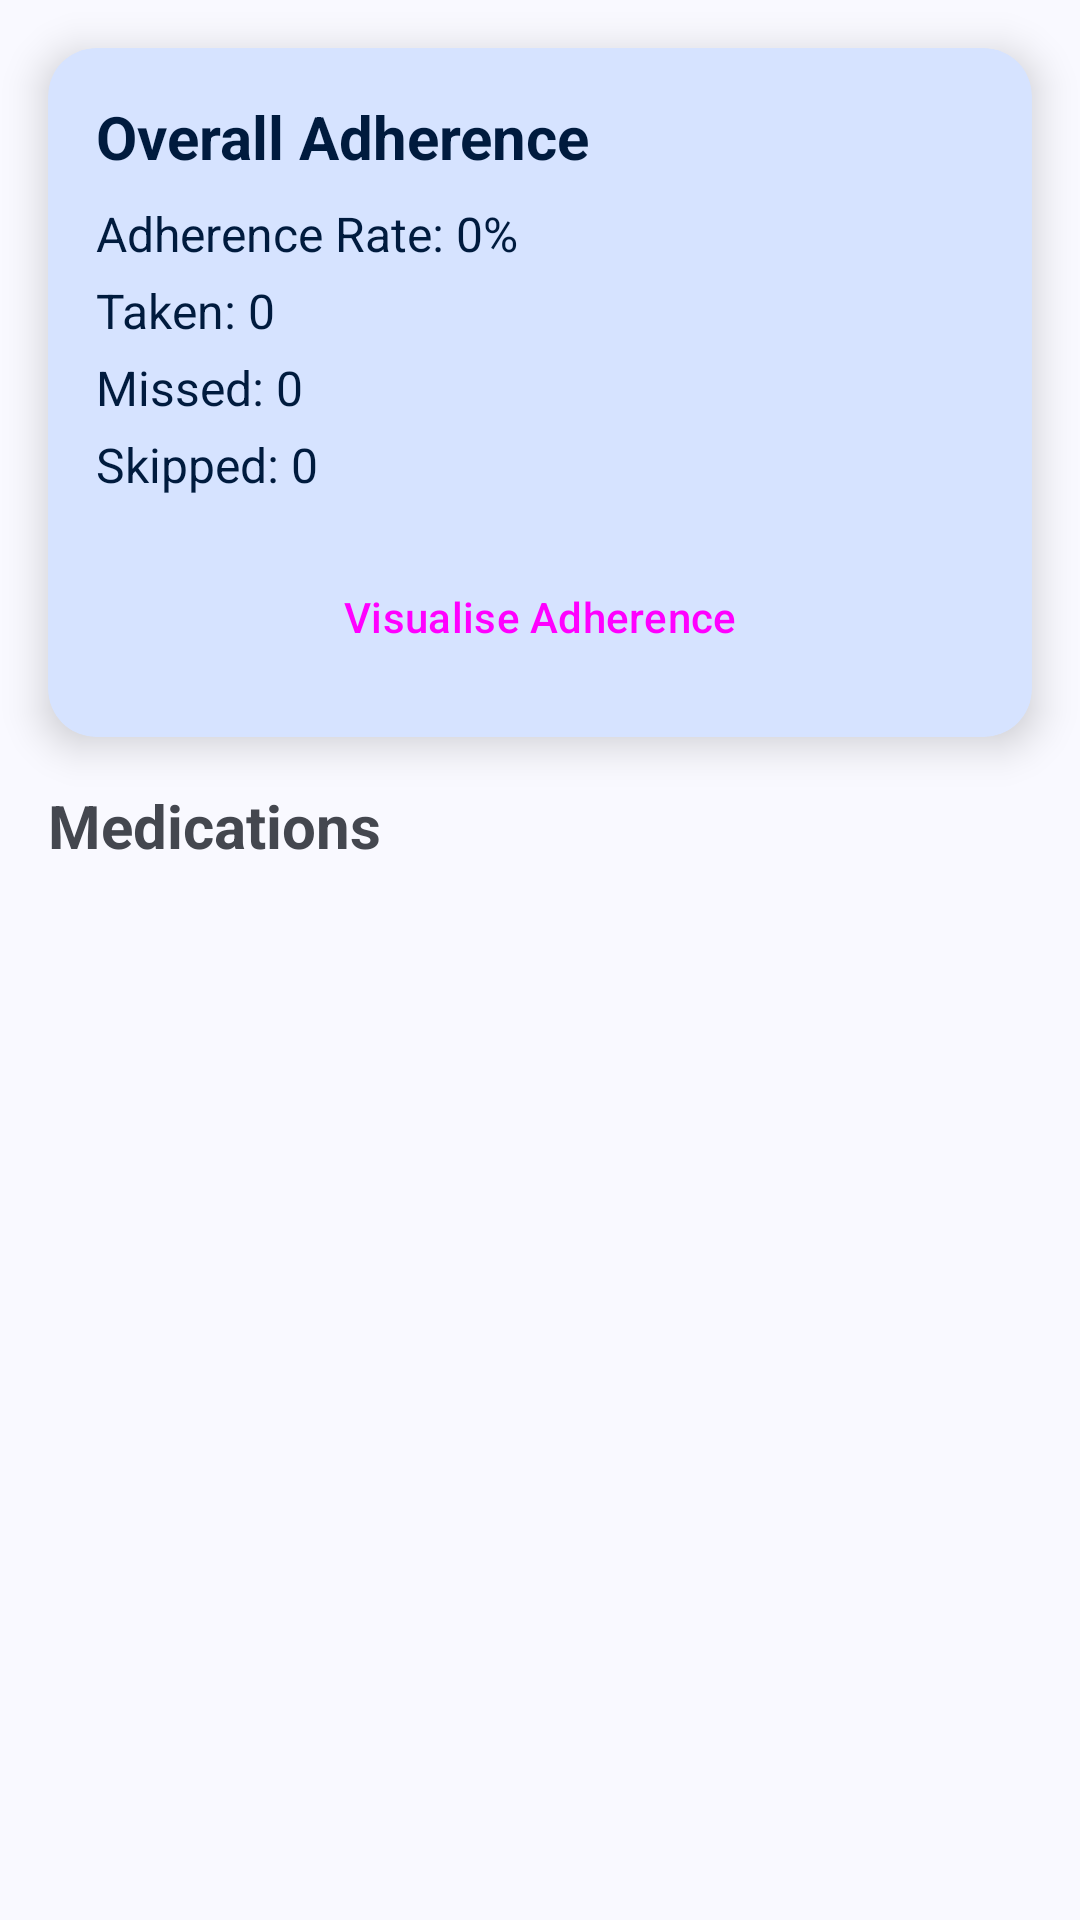

The Android layout XML behind this screen, and the referenced resources:
<!-- AndroidManifest.xml: application theme Theme.MobileHealthApplication -->
<!-- res/layout/fragment_medicationhistory.xml -->
<?xml version="1.0" encoding="utf-8"?>
<androidx.constraintlayout.widget.ConstraintLayout
    xmlns:android="http://schemas.android.com/apk/res/android"
    xmlns:app="http://schemas.android.com/apk/res-auto"
    android:layout_width="match_parent"
    android:layout_height="match_parent">

    <com.google.android.material.card.MaterialCardView
        android:id="@+id/adherence_card"
        android:layout_width="0dp"
        android:layout_height="wrap_content"
        android:layout_margin="16dp"
        app:cardElevation="8dp"
        app:cardCornerRadius="16dp"
        android:contentDescription="@string/adherence_summary_card"
        app:cardBackgroundColor="?attr/colorPrimaryContainer"
        app:strokeWidth="0dp"
        app:layout_constraintTop_toTopOf="parent"
        app:layout_constraintStart_toStartOf="parent"
        app:layout_constraintEnd_toEndOf="parent">

        <LinearLayout
            android:layout_width="match_parent"
            android:layout_height="wrap_content"
            android:orientation="vertical"
            android:padding="16dp">

            <TextView
                android:id="@+id/overallAdherenceLabel"
                android:layout_width="wrap_content"
                android:layout_height="wrap_content"
                android:text="@string/overall_adherence"
                android:textColor="?attr/colorOnPrimaryContainer"
                android:textSize="20sp"
                android:textStyle="bold" />

            <TextView
                android:id="@+id/complianceRateText"
                android:layout_width="wrap_content"
                android:layout_height="wrap_content"
                android:layout_marginTop="8dp"
                android:text="@string/compliance_rate"
                android:textColor="?attr/colorOnPrimaryContainer"
                android:textSize="16sp" />

            <TextView
                android:id="@+id/takenCountText"
                android:layout_width="wrap_content"
                android:layout_height="wrap_content"
                android:layout_marginTop="4dp"
                android:text="@string/total_taken"
                android:textColor="?attr/colorOnPrimaryContainer"
                android:textSize="16sp" />

            <TextView
                android:id="@+id/missedCountText"
                android:layout_width="wrap_content"
                android:layout_height="wrap_content"
                android:layout_marginTop="4dp"
                android:text="@string/total_missed"
                android:textColor="?attr/colorOnPrimaryContainer"
                android:textSize="16sp" />

            <TextView
                android:id="@+id/skippedCountText"
                android:layout_width="wrap_content"
                android:layout_height="wrap_content"
                android:layout_marginTop="4dp"
                android:text="@string/total_skipped"
                android:textColor="?attr/colorOnPrimaryContainer"
                android:textSize="16sp" />

            <Button
                android:id="@+id/visualise_adherence_button"
                android:layout_width="match_parent"
                android:layout_height="wrap_content"
                android:layout_marginTop="16dp"
                android:text="@string/visualise_adherence"
                android:contentDescription="@string/visualise_adherence_desc"
                android:textAllCaps="false"
                style="@style/Widget.Material3.Button.OutlinedButton"/>
        </LinearLayout>
    </com.google.android.material.card.MaterialCardView>

    <TextView
        android:id="@+id/historyHeader"
        android:layout_width="wrap_content"
        android:layout_height="wrap_content"
        android:text="@string/medications"
        android:contentDescription="@string/medication_history_header"
        android:textSize="20sp"
        android:textStyle="bold"
        android:layout_marginStart="16dp"
        android:layout_marginTop="16dp"
        app:layout_constraintTop_toBottomOf="@id/adherence_card"
        app:layout_constraintStart_toStartOf="parent" />

    <androidx.recyclerview.widget.RecyclerView
        android:id="@+id/history_recycler_view"
        android:layout_width="0dp"
        android:layout_height="0dp"
        android:layout_marginTop="8dp"
        android:contentDescription="@string/medications_list_desc"
    android:clipToPadding="false"
        android:paddingBottom="16dp"
        app:layout_constraintTop_toBottomOf="@id/historyHeader"
        app:layout_constraintBottom_toBottomOf="parent"
        app:layout_constraintStart_toStartOf="parent"
        app:layout_constraintEnd_toEndOf="parent"/>

</androidx.constraintlayout.widget.ConstraintLayout>
<!-- resources referenced by this layout -->
<resources>
  <string name="adherence_summary_card">Adherence summary card</string>
  <string name="compliance_rate">Adherence Rate: 0%</string>
  <string name="medication_history_header">Medication history header</string>
  <string name="medications">Medications</string>
  <string name="medications_list_desc">List of your past medication events\n</string>
  <string name="overall_adherence">Overall Adherence</string>
  <string name="total_missed">Missed: 0</string>
  <string name="total_skipped">Skipped: 0</string>
  <string name="total_taken">Taken: 0</string>
  <string name="visualise_adherence">Visualise Adherence</string>
  <string name="visualise_adherence_desc">Show charts of your adherence\n</string>
  <color name="md_theme_primary">#415F91</color>
  <color name="md_theme_onPrimary">#FFFFFF</color>
  <color name="md_theme_primaryContainer">#D6E3FF</color>
  <color name="md_theme_onPrimaryContainer">#001B3E</color>
  <color name="md_theme_primaryFixed">#D6E3FF</color>
  <color name="md_theme_onPrimaryFixed">#001B3E</color>
  <color name="md_theme_primaryFixedDim">#AAC7FF</color>
  <color name="md_theme_onPrimaryFixedVariant">#284777</color>
  <color name="black">#FF000000</color>
  <color name="md_theme_secondary">#565F71</color>
  <color name="md_theme_onSecondary">#FFFFFF</color>
  <color name="md_theme_secondaryContainer">#DAE2F9</color>
  <color name="md_theme_onSecondaryContainer">#131C2B</color>
  <color name="md_theme_secondaryFixed">#DAE2F9</color>
  <color name="md_theme_onSecondaryFixed">#131C2B</color>
  <color name="md_theme_secondaryFixedDim">#BEC6DC</color>
  <color name="md_theme_onSecondaryFixedVariant">#3E4759</color>
  <color name="md_theme_tertiary">#705575</color>
  <color name="md_theme_onTertiary">#FFFFFF</color>
  <color name="md_theme_tertiaryContainer">#FAD8FD</color>
  <color name="md_theme_onTertiaryContainer">#28132E</color>
  <color name="md_theme_tertiaryFixed">#FAD8FD</color>
  <color name="md_theme_onTertiaryFixed">#28132E</color>
  <color name="md_theme_tertiaryFixedDim">#DDBCE0</color>
  <color name="md_theme_onTertiaryFixedVariant">#573E5C</color>
  <color name="md_theme_error">#BA1A1A</color>
  <color name="md_theme_onError">#FFFFFF</color>
  <color name="md_theme_errorContainer">#FFDAD6</color>
  <color name="md_theme_onErrorContainer">#410002</color>
  <style name="ThemeOverlay.App.BottomSheetDialog" parent="ThemeOverlay.Material3.BottomSheetDialog">
          <item name="android:navigationBarColor">@color/md_theme_background</item>
      </style>
  <color name="md_theme_background">#F9F9FF</color>
  <color name="md_theme_onBackground">#191C20</color>
  <color name="md_theme_surface">#F9F9FF</color>
  <color name="md_theme_onSurface">#191C20</color>
  <color name="md_theme_surfaceVariant">#E0E2EC</color>
  <color name="md_theme_onSurfaceVariant">#44474E</color>
  <color name="md_theme_surfaceContainerLowest">#FFFFFF</color>
  <color name="md_theme_surfaceContainerLow">#F3F3FA</color>
  <color name="md_theme_surfaceContainer">#EDEDF4</color>
  <color name="md_theme_surfaceContainerHigh">#E7E8EE</color>
  <color name="md_theme_surfaceContainerHighest">#E2E2E9</color>
  <color name="md_theme_outline">#74777F</color>
  <color name="md_theme_outlineVariant">#C4C6D0</color>
  <color name="md_theme_surfaceBright">#F9F9FF</color>
  <color name="md_theme_surfaceDim">#D9D9E0</color>
  <style name="Widget.App.Snackbar" parent="Widget.Material3.Snackbar">
          <item name="backgroundTint">?attr/colorSurface</item>
      </style>
  <style name="Widget.App.Snackbar.TextView" parent="Widget.Material3.Snackbar.TextView">
          <item name="android:textColor">?attr/colorOnSurface</item>
      </style>
  <style name="Widget.App.BottomNavigation.ActiveIndicator" parent="Widget.Material3.BottomNavigationView.ActiveIndicator">
          <item name="android:color">?attr/colorSecondaryContainer</item>
      </style>
</resources>
